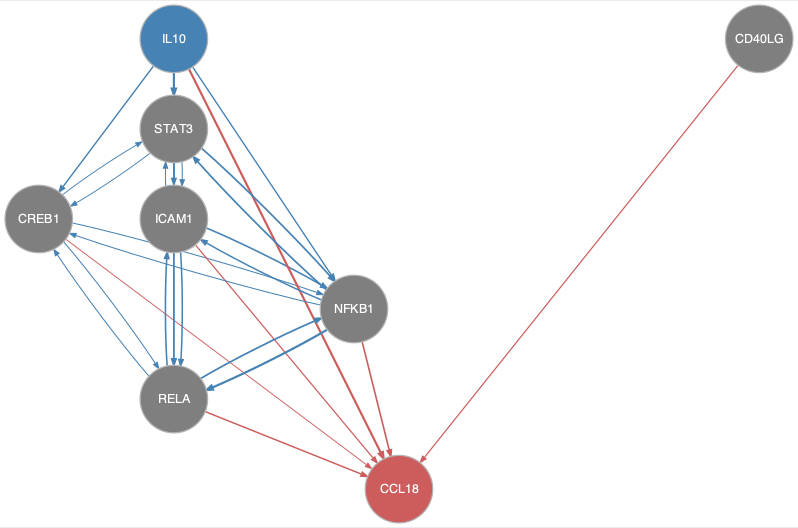

Values plotted in this chart, from the file beside it:
from	to
CREB1	NFKB1
CREB1	RELA
CREB1	STAT3
ICAM1	NFKB1
ICAM1	RELA
ICAM1	STAT3
IL10	CREB1
IL10	ICAM1
IL10	NFKB1
IL10	RELA
IL10	STAT3
NFKB1	CREB1
NFKB1	ICAM1
NFKB1	RELA
NFKB1	STAT3
RELA	CREB1
RELA	ICAM1
RELA	NFKB1
STAT3	CREB1
STAT3	ICAM1
STAT3	NFKB1
STAT3	RELA
CD40LG	CCL18
CREB1	CCL18
ICAM1	CCL18
IL10	CCL18
NFKB1	CCL18
RELA	CCL18
